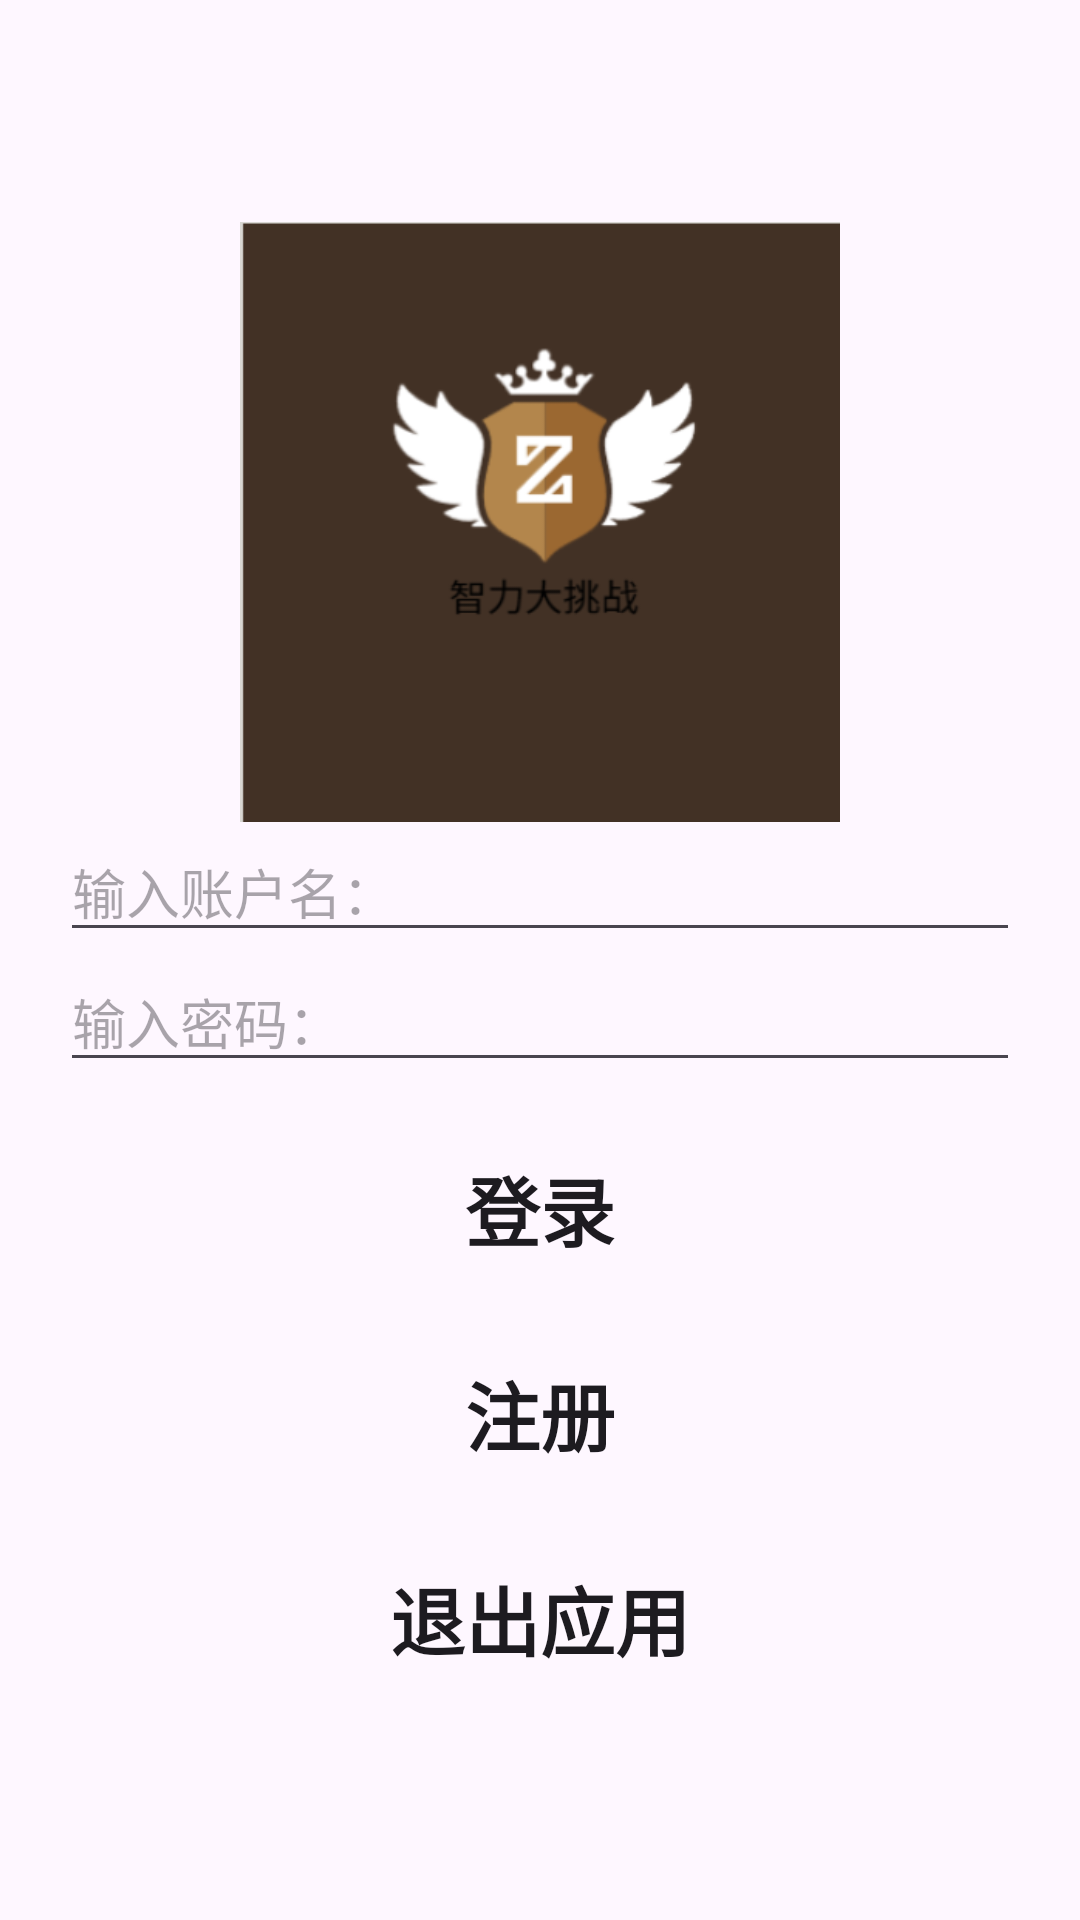

Android layout source for this screen:
<!-- AndroidManifest.xml: application theme Theme.QuizApp -->
<!-- res/layout/activity_login.xml -->
<?xml version="1.0" encoding="utf-8"?>
<LinearLayout xmlns:android="http://schemas.android.com/apk/res/android"
    xmlns:app="http://schemas.android.com/apk/res-auto"
    xmlns:tools="http://schemas.android.com/tools"
    android:id="@+id/main"
    android:layout_width="match_parent"
    android:layout_height="match_parent"
    android:orientation="vertical"
    android:gravity="center"
    tools:context=".LoginActivity">

    <LinearLayout
        android:layout_width="match_parent"
        android:layout_height="wrap_content"
        android:orientation="vertical"
        app:layout_constraintBottom_toBottomOf="parent"
        app:layout_constraintEnd_toEndOf="parent"
        app:layout_constraintStart_toStartOf="parent"
        android:layout_marginLeft="20sp"
        android:layout_marginRight="20sp"
        app:layout_constraintTop_toBottomOf="@+id/textView">

        <ImageView
            android:id="@+id/logo_image"
            android:layout_width="200dp"
            android:layout_height="200dp"
            android:layout_centerVertical="true"
            android:layout_gravity="center"
            android:background="@color/black"
            android:contentDescription="logo"
            android:scaleType="fitXY"
            android:src="@drawable/logo">

        </ImageView>

        <EditText
            android:id="@+id/edit_text_username"
            android:layout_width="match_parent"
            android:layout_height="wrap_content"
            android:hint="输入账户名："
            android:inputType="text"
            android:maxLines="1">

        </EditText>

        <EditText
            android:id="@+id/edit_text_password"
            android:layout_width="match_parent"
            android:layout_height="wrap_content"
            android:hint="输入密码："
            android:inputType="textPassword"
            android:maxLines="1">

        </EditText>

        <Button
            android:layout_width="match_parent"
            android:layout_height="wrap_content"
            android:background="@drawable/background_btn"
            android:layout_marginTop="16dp"
            android:textStyle="bold"
            android:textColor="@color/primary_color"
            android:textSize="25sp"
            android:padding="8dp"
            android:onClick="login"
            android:id="@+id/login_button"
            android:text="登录" />

        <Button
            android:background="@drawable/background_btn"
            android:textStyle="bold"
            android:textColor="@color/primary_color"
            android:textSize="25sp"
            android:layout_marginTop="16dp"
            android:onClick="register"
            android:id="@+id/register_button"
            android:layout_width="match_parent"
            android:layout_height="wrap_content"
            android:text="注册"
            android:padding="8dp"/>

        <Button
            android:id="@+id/btn_exit"
            android:layout_width="match_parent"
            android:layout_height="wrap_content"
            android:layout_marginTop="16dp"
            android:background="@drawable/background_btn"
            android:textStyle="bold"
            android:textColor="@color/primary_color"
            android:textSize="25sp"
            android:onClick="exitApp"
            android:text="退出应用"
            android:padding="8dp" />
    </LinearLayout>

</LinearLayout>
<!-- resources referenced by this layout -->
<resources>
  <!-- drawable logo: png bitmap (drawable, 20565 bytes) -->
  <style name="Theme.QuizApp" parent="Theme.Material3.DayNight.NoActionBar">
          
          <item name="colorPrimary">@color/purple_500</item>
          <item name="colorPrimaryVariant">@color/purple_200</item>
          <item name="colorOnPrimary">@color/white</item>
          
          <item name="colorSecondary">@color/teal_200</item>
          <item name="colorSecondaryVariant">@color/teal_700</item>
          <item name="colorOnSecondary">@color/black</item>
          
          <item name="android:statusBarColor" tools:targetApi="l">?attr/colorPrimaryVariant</item>
          
      </style>
  <!-- not gathered from this repository: default colours our renderer supplied (Android Studio template values) -->
  <color name="purple_200">#FFBB86FC</color>
  <color name="purple_500">#FF6200EE</color>
  <color name="teal_200">#FF03DAC5</color>
  <color name="teal_700">#FF018786</color>
  <color name="black">#FF000000</color>
  <color name="white">#FFFFFFFF</color>
</resources>
